Dataset: dataset (GitHub, melekcatal/CNN_Siniflandirma). Classes: fare disi, kelebek.

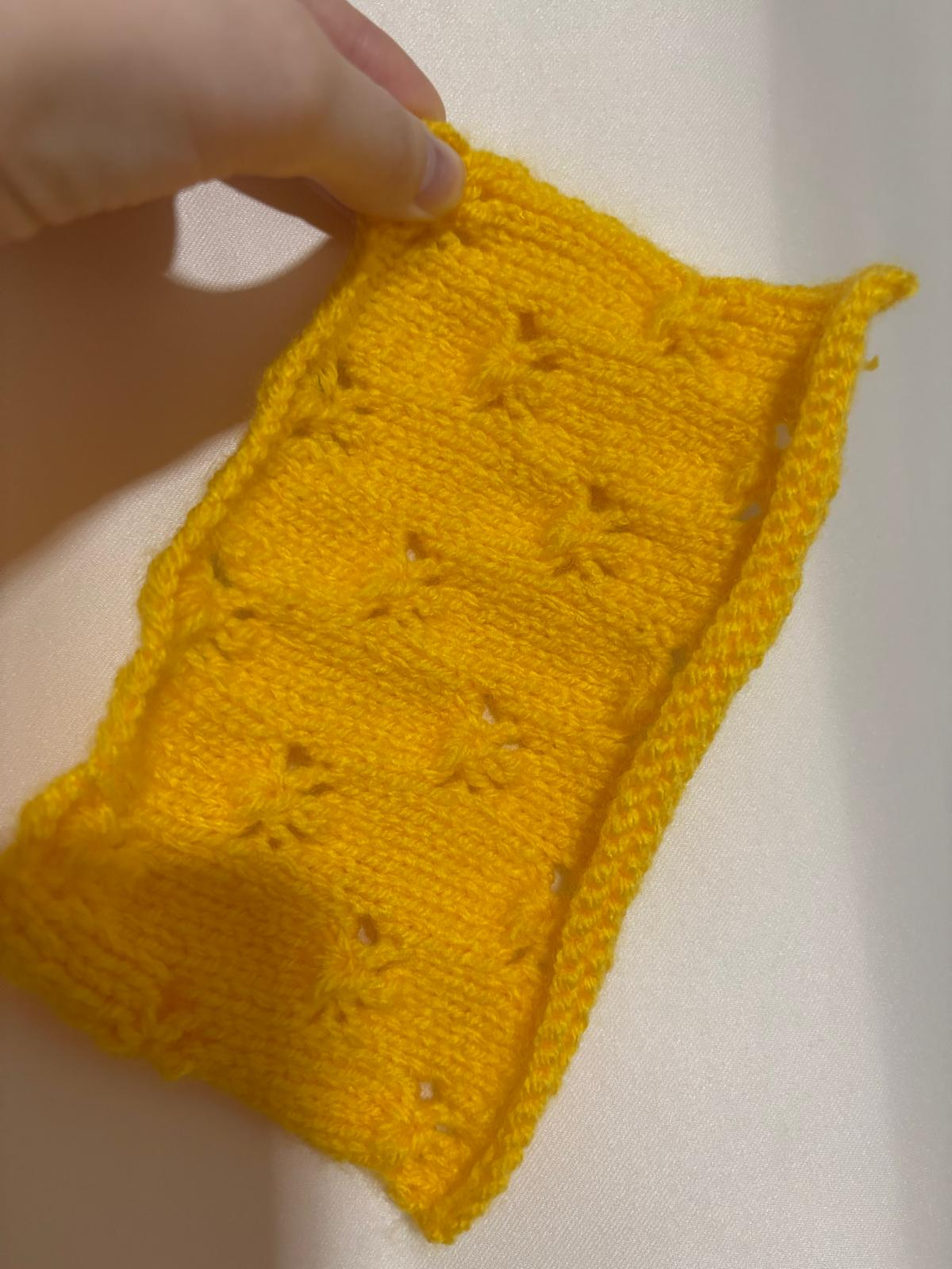
Label: kelebek

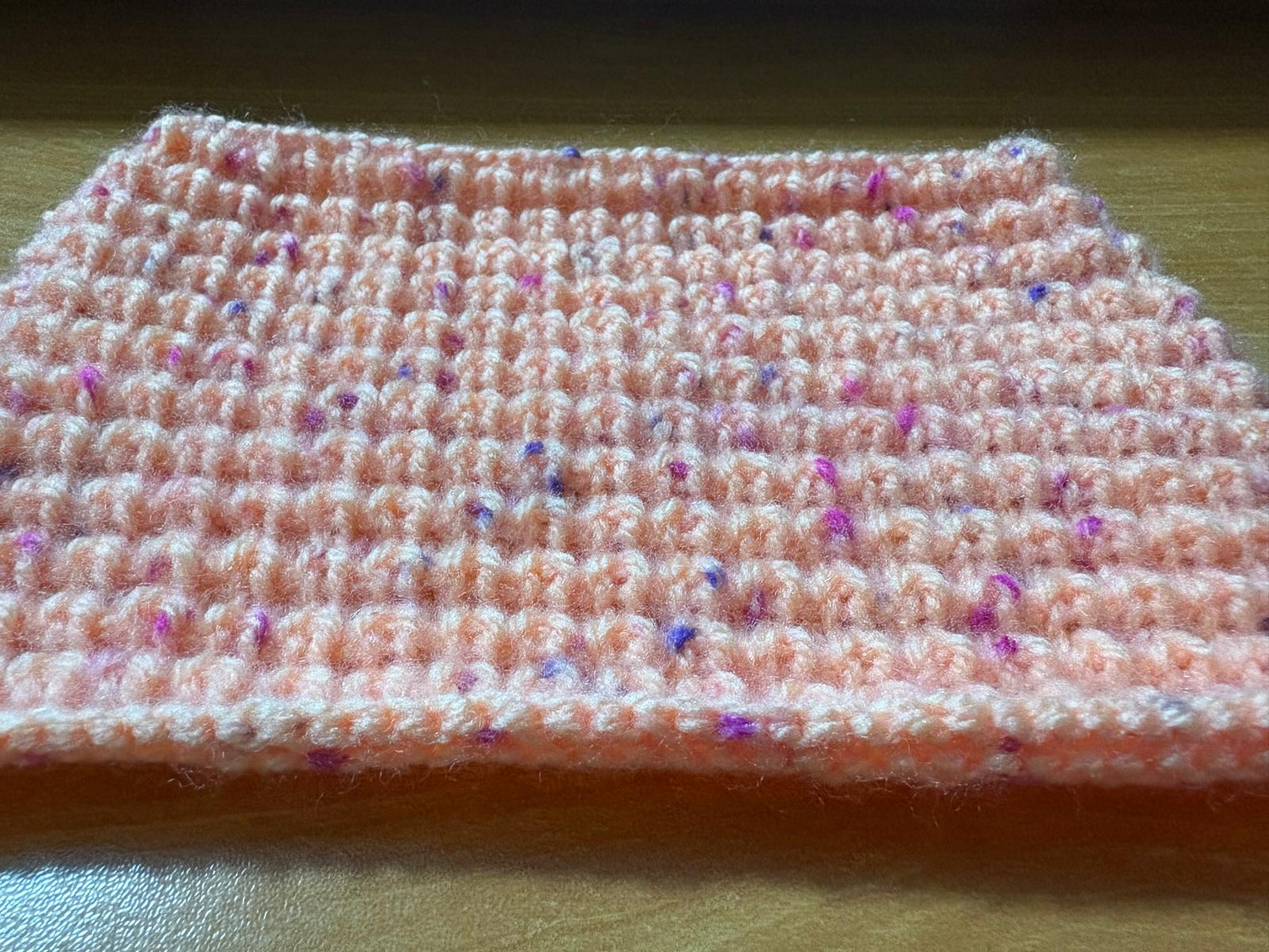
Label: fare disi

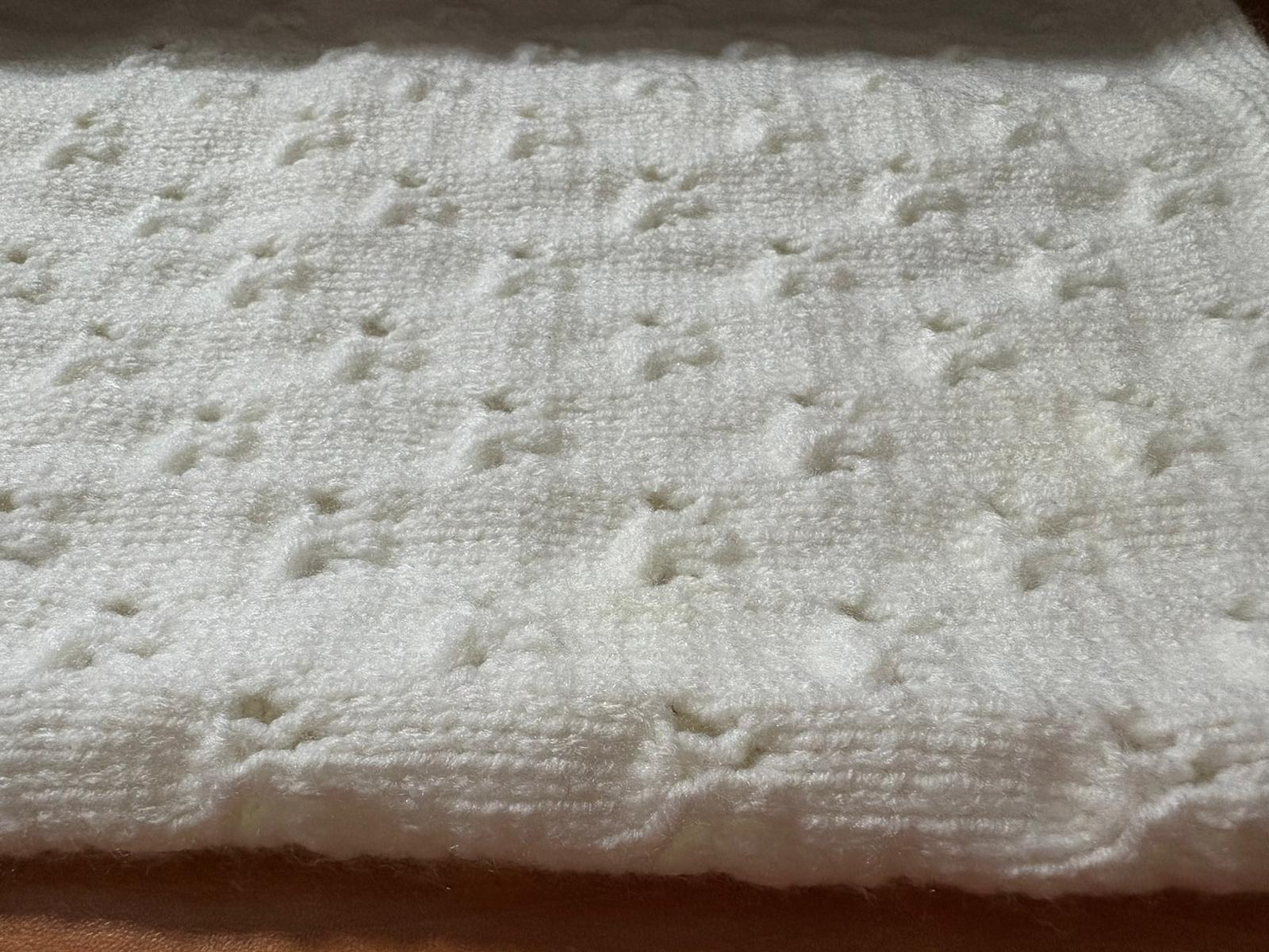
Label: kelebek

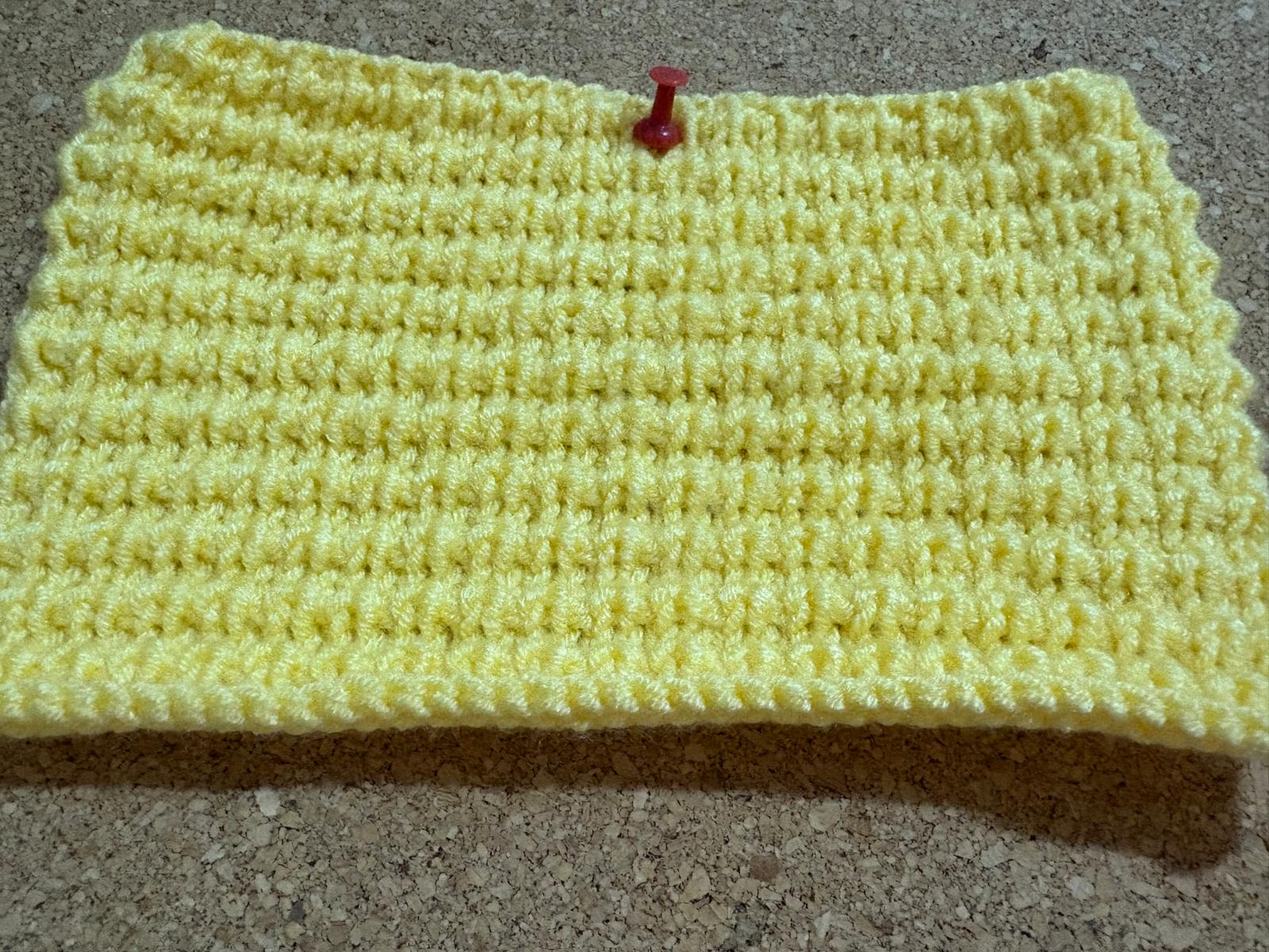
Label: fare disi

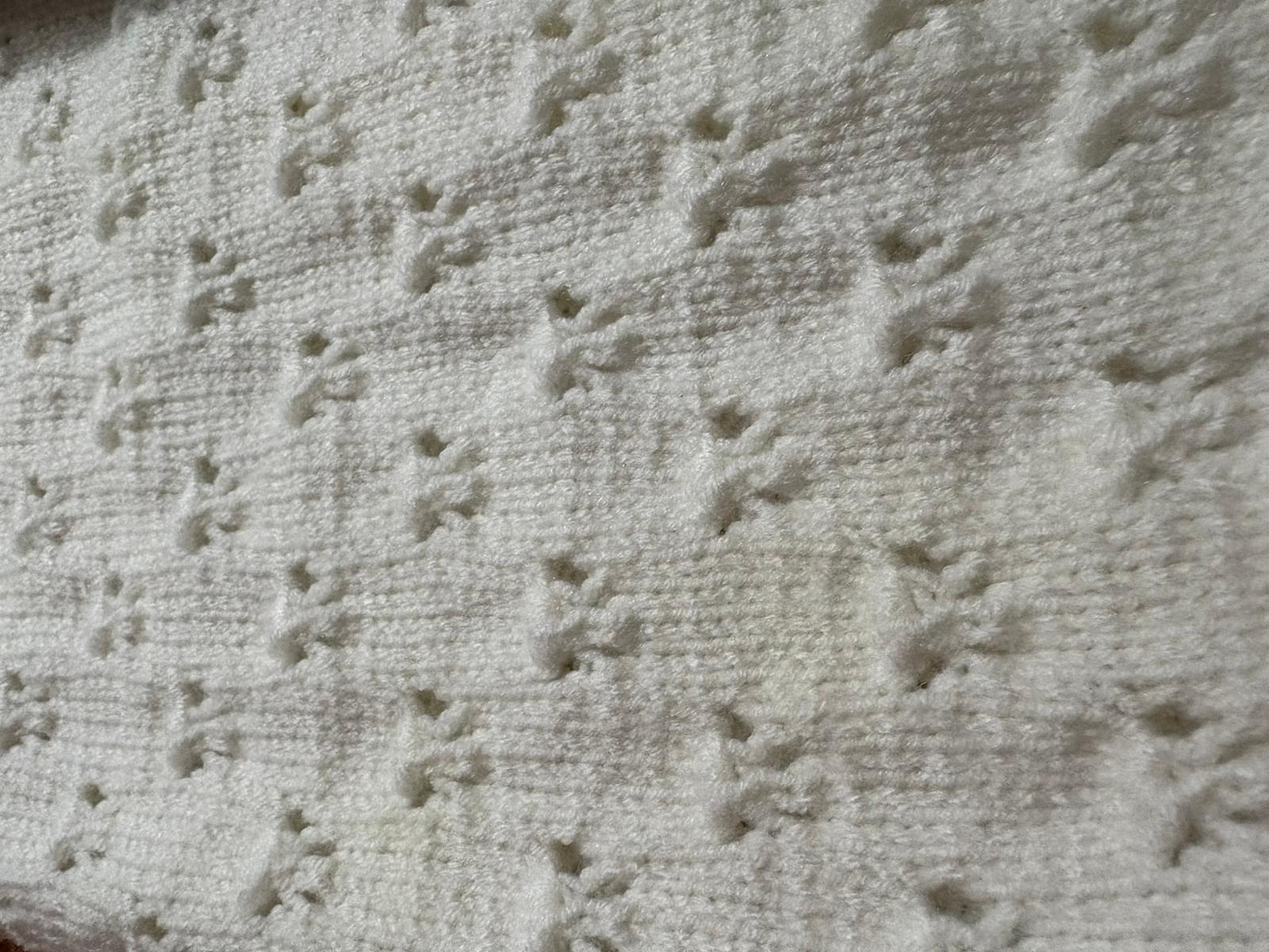
Label: kelebek

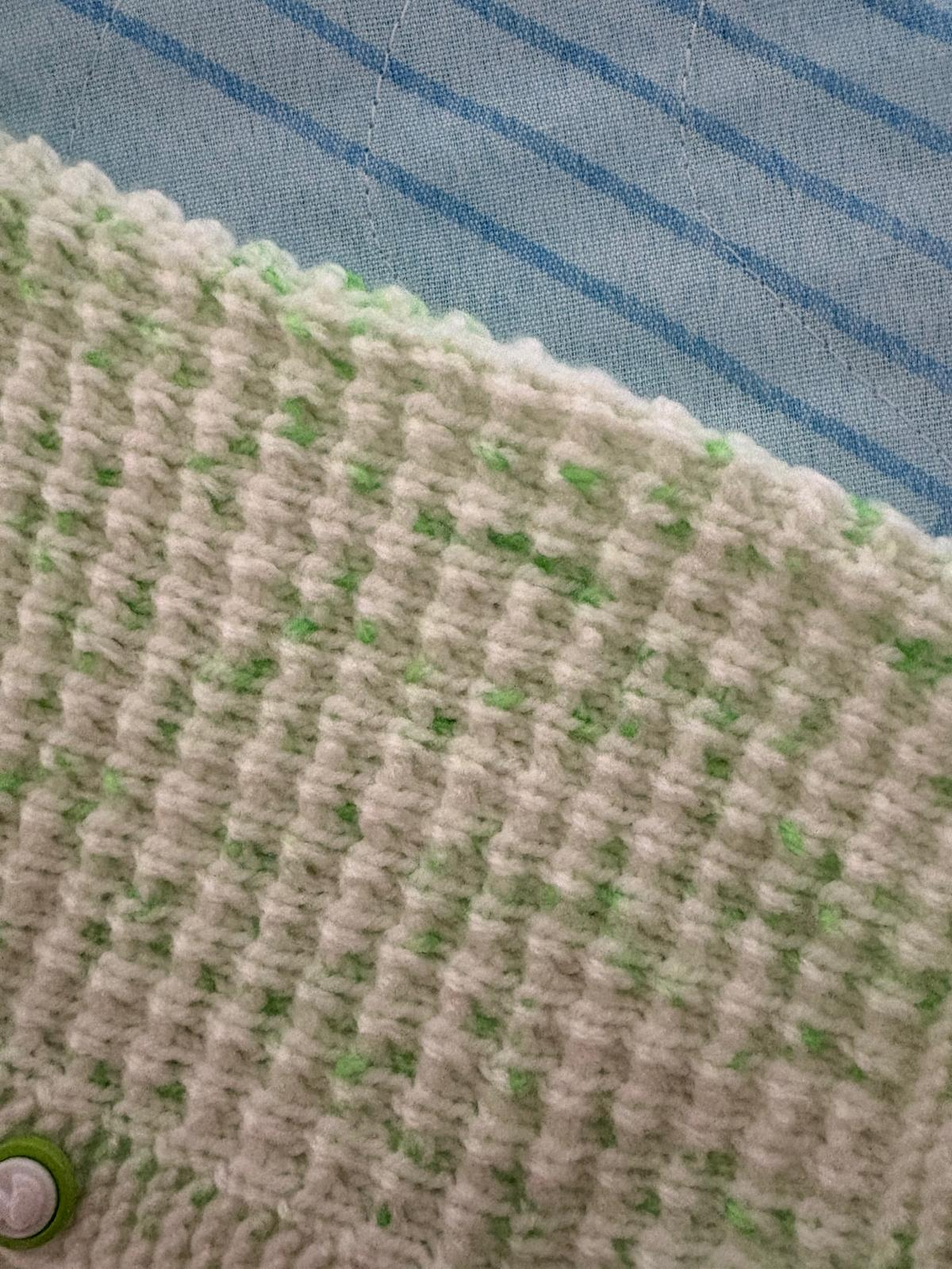
Label: fare disi
